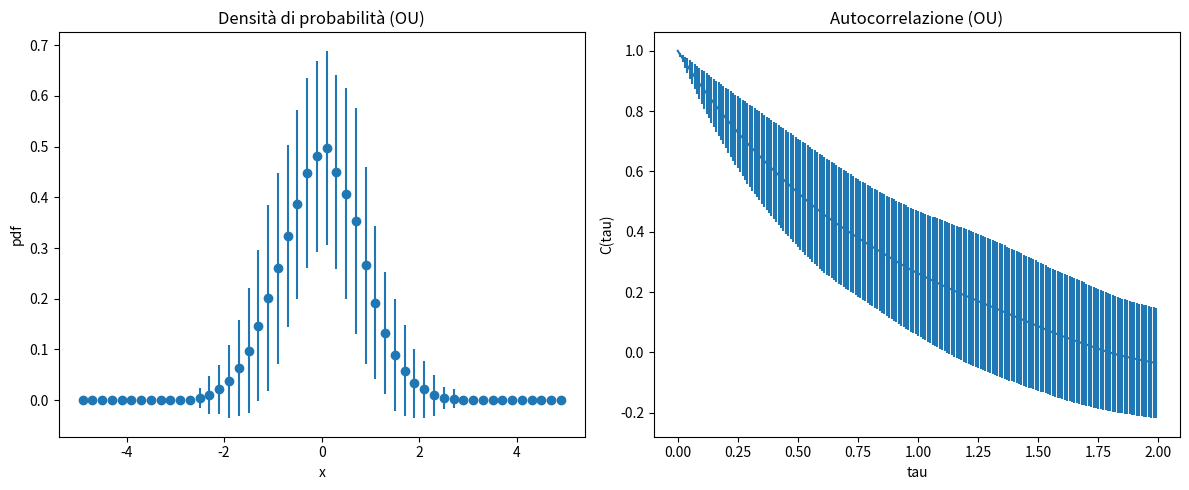
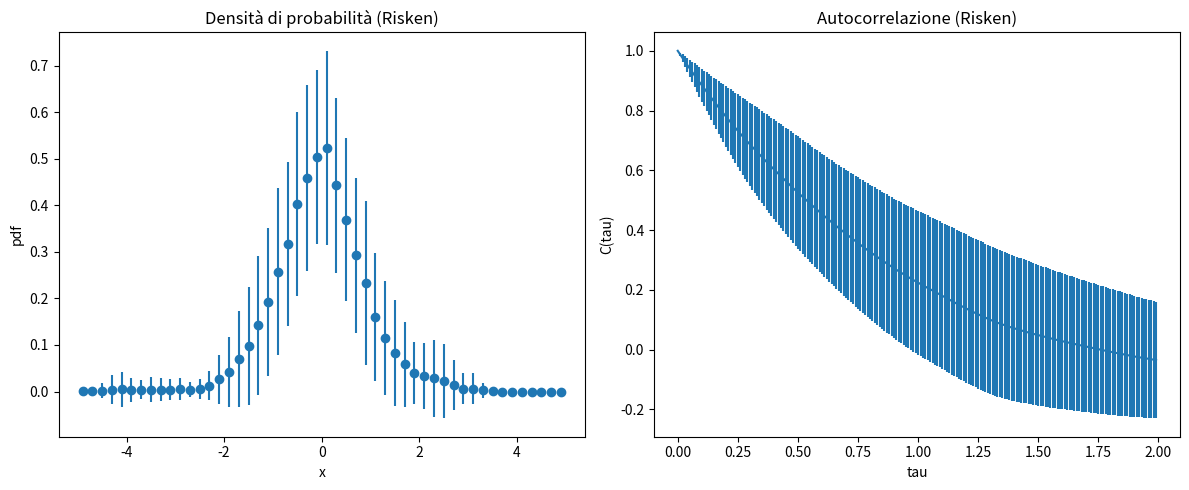

Here is the Python script that generated these plots, in order:
"""
PROGRAMMAZIONE

Compito 1: simula Ornstein-Uhlenbeck con equazione di Langevin, calcola densità di probabilità e autocorrelazione,
parametri definiti internamente, media e deviazione standard su M=100 iterazioni.

Compito 2: simula processo multiscala con drift non lineare (Risken), stesso output e media su M iterazioni.
"""

import numpy as np
import matplotlib.pyplot as plt

def simulate_OU(theta, sigma, dt, N):
    x = np.zeros(N)
    for i in range(1, N):
        x[i] = x[i-1] - theta*x[i-1]*dt + sigma*np.random.normal(0,np.sqrt(dt))
    return x

def simulate_RISKEN(alpha, beta, sigma, dt, N):
    x = np.zeros(N)
    for i in range(1, N):
        drift = -alpha * x[i-1]/(1 + beta*x[i-1]**2)
        x[i] = x[i-1] + drift*dt + sigma*np.random.normal(0,np.sqrt(dt))
    return x

def autocorr(x):
    x = x - np.mean(x)
    var = np.var(x)
    corr = np.correlate(x, x, mode='full')[len(x)-1:] / (var*len(x))
    return corr

def analyze(sim_func, params, bins=50, xlim=(-5,5)):
    *par, N, M = params
    N, M = int(N), int(M)
    hist_all = np.zeros((M, bins))
    acorr_all = np.zeros((M, N))

    edges = np.linspace(xlim[0], xlim[1], bins+1)
    for m in range(M):
        x = sim_func(*par, N)
        hist_all[m], _ = np.histogram(x, bins=edges, density=True)
        acorr_all[m] = autocorr(x)

    centers = (edges[:-1] + edges[1:]) / 2
    return centers, hist_all.mean(0), hist_all.std(0), acorr_all.mean(0), acorr_all.std(0)

def plot_res(centers, h_mean, h_std, ac_mean, ac_std, dt, title):
    plt.figure(figsize=(12,5))
    plt.subplot(1,2,1)
    plt.errorbar(centers, h_mean, yerr=h_std, fmt='o')
    plt.title(f'Densità di probabilità {title}')
    plt.xlabel('x')
    plt.ylabel('pdf')

    plt.subplot(1,2,2)
    tau = np.arange(200)*dt
    plt.errorbar(tau, ac_mean[:200], yerr=ac_std[:200])
    plt.title(f'Autocorrelazione {title}')
    plt.xlabel('tau')
    plt.ylabel('C(tau)')

    plt.tight_layout()
    plt.show()

def main():
    # Parametri Ornstein-Uhlenbeck: theta, sigma, dt, N passi, M iterazioni
    params_OU = [0.7, 1.0, 0.01, 1000, 100]

    centers, hm, hs, acm, acs = analyze(simulate_OU, params_OU)
    plot_res(centers, hm, hs, acm, acs, params_OU[2], '(OU)')

    # Parametri Risken: alpha, beta, sigma, dt, N passi, M iterazioni
    params_RISKEN = [1.0, 0.5, 1.0, 0.01, 1000, 100]

    centers, hm, hs, acm, acs = analyze(simulate_RISKEN, params_RISKEN)
    plot_res(centers, hm, hs, acm, acs, params_RISKEN[3], '(Risken)')

if __name__ == '__main__':
    main()
